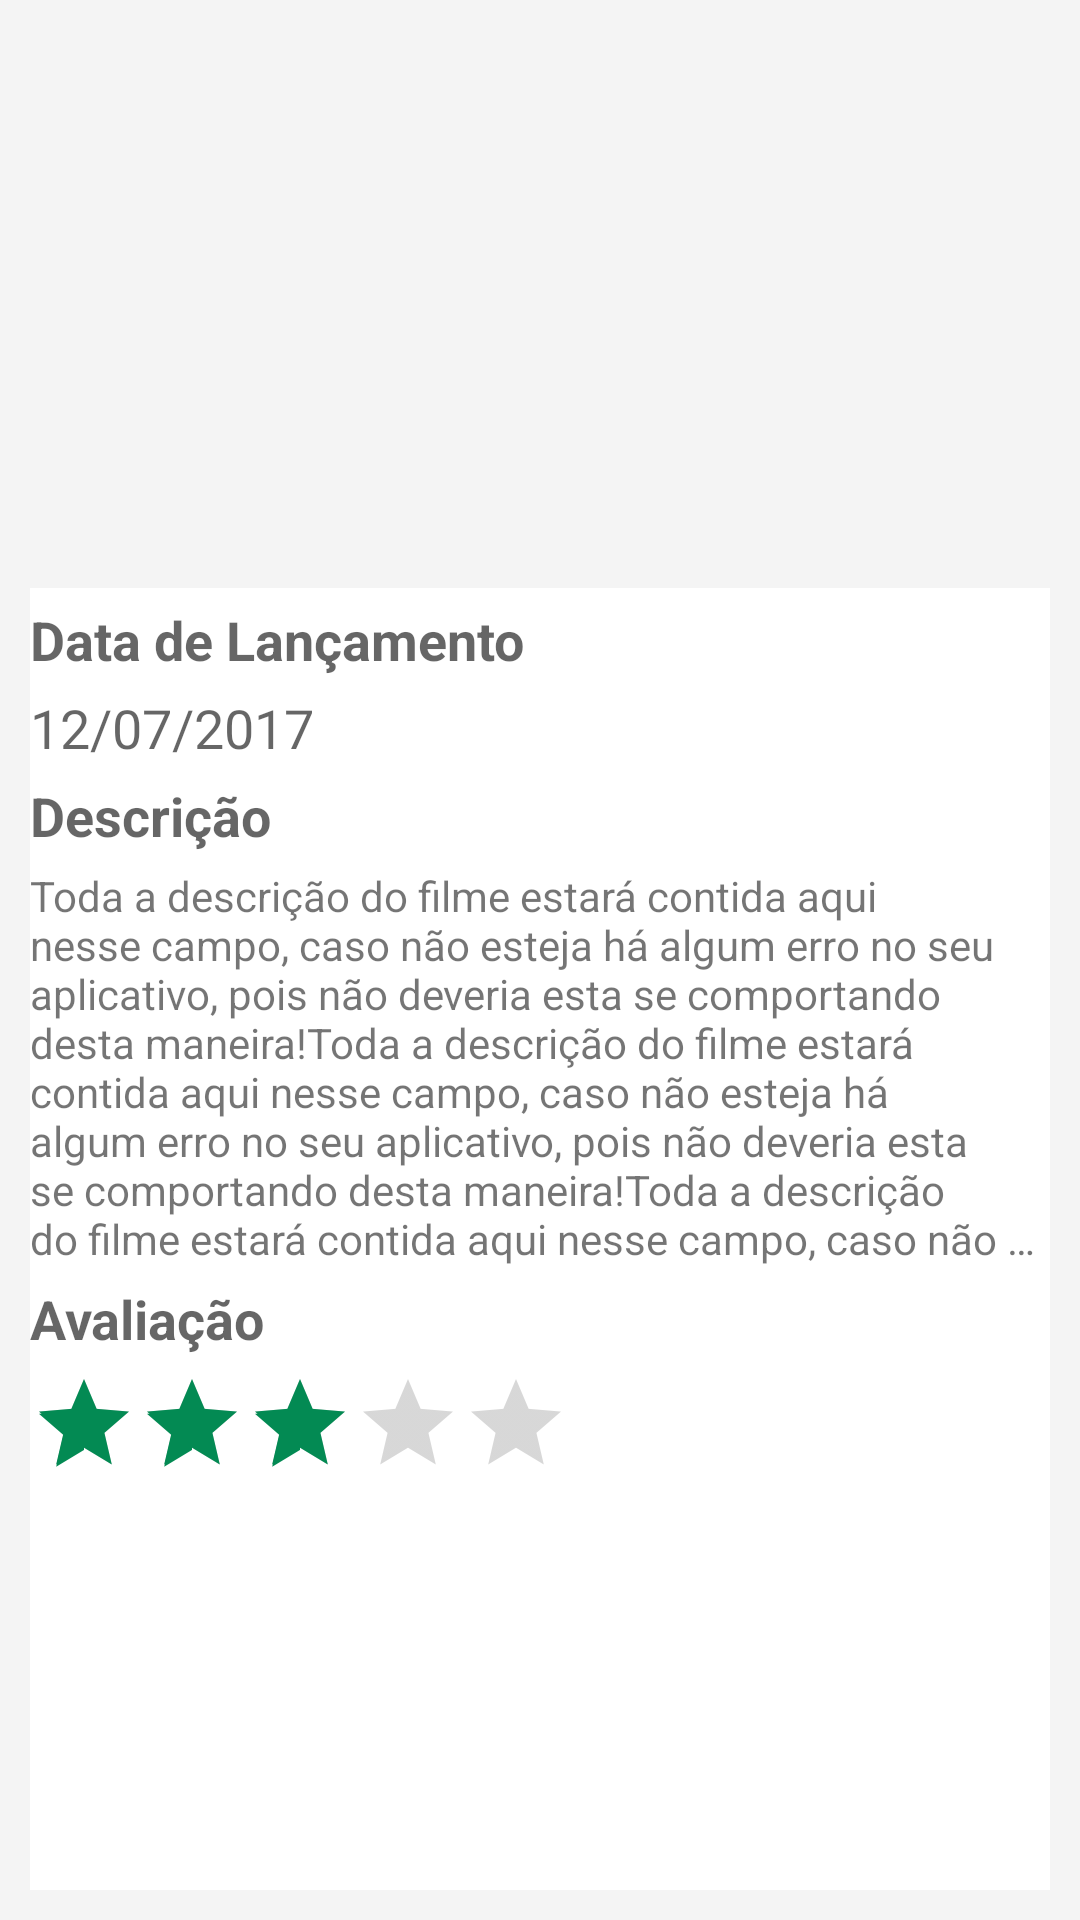

Reconstruct the res/layout file that produces this screen, plus the resources it refers to.
<!-- AndroidManifest.xml: application theme AppTheme -->
<!-- res/layout/fragment_filme_detalhe.xml -->
<?xml version="1.0" encoding="utf-8"?>
<LinearLayout xmlns:android="http://schemas.android.com/apk/res/android"
    android:layout_width="match_parent"
    android:layout_height="match_parent"
    android:background="#F4F4F4"
    android:orientation="vertical"
    android:padding="10dp">

    <RelativeLayout
        android:layout_width="match_parent"
        android:layout_height="0dp"
        android:layout_weight="3">

        <ImageView
            android:id="@+id/item_poster"
            android:layout_width="match_parent"
            android:layout_height="wrap_content"
            android:adjustViewBounds="true"
            android:scaleType="centerCrop"
            android:src="@drawable/capa" />

        <TextView
            android:id="@+id/item_titulo"
            android:layout_width="match_parent"
            android:layout_height="wrap_content"
            android:layout_alignBottom="@id/item_poster"
            android:background="#D8000000"
            android:gravity="center"
            android:padding="5dp"
            android:text="Capitão América"
            android:textAppearance="?android:textAppearanceLarge"
            android:textColor="@android:color/white"
            android:textStyle="bold" />


    </RelativeLayout>


    <LinearLayout
        android:layout_width="match_parent"
        android:layout_height="0dp"
        android:layout_weight="7"
        android:background="@android:color/white"
        android:orientation="vertical">

        <TextView
            android:layout_width="match_parent"
            android:layout_height="wrap_content"
            android:layout_marginTop="5dp"
            android:text="Data de Lançamento"
            android:textAppearance="?android:textAppearanceMedium"
            android:textStyle="bold" />

        <TextView
            android:id="@+id/item_data"
            android:layout_width="match_parent"
            android:layout_height="wrap_content"
            android:layout_marginTop="5dp"
            android:text="12/07/2017"
            android:textAppearance="?android:textAppearanceMedium" />

        <TextView
            android:layout_width="match_parent"
            android:layout_height="wrap_content"
            android:layout_marginTop="5dp"
            android:text="Descrição"
            android:textAppearance="?android:textAppearanceMedium"
            android:textStyle="bold" />

        <TextView
            android:id="@+id/item_desc"
            android:layout_width="match_parent"
            android:layout_height="wrap_content"
            android:layout_marginTop="5dp"
            android:maxLines="8"
            android:ellipsize="end"
            android:text="Toda a descrição do filme estará contida aqui nesse campo, caso não esteja há algum erro no seu aplicativo, pois não deveria esta se comportando desta maneira!Toda a descrição do filme estará contida aqui nesse campo, caso não esteja há algum erro no seu aplicativo, pois não deveria esta se comportando desta maneira!Toda a descrição do filme estará contida aqui nesse campo, caso não esteja há algum erro no seu aplicativo, pois não deveria esta se comportando desta maneira!"
            android:textAppearance="?android:textAppearanceSmall" />

        <TextView

            android:layout_width="match_parent"
            android:layout_height="wrap_content"
            android:layout_marginTop="5dp"
            android:text="Avaliação"
            android:textAppearance="?android:textAppearanceMedium"
            android:textStyle="bold" />

        <RatingBar
            android:id="@+id/item_avaliacao"
            style="@style/Widget.AppCompat.RatingBar.Indicator"
            android:layout_width="wrap_content"
            android:layout_height="wrap_content"
            android:layout_marginTop="5dp"
            android:numStars="5"
            android:rating="3" />


    </LinearLayout>


</LinearLayout>
<!-- resources referenced by this layout -->
<resources>
  <style name="AppTheme" parent="Theme.AppCompat.Light.DarkActionBar">
          
          <item name="colorPrimary">@color/colorPrimary</item>
          <item name="colorPrimaryDark">@color/colorPrimaryDark</item>
          <item name="colorAccent">@color/colorAccent</item>
      </style>
  <color name="colorPrimary">#038A53</color>
  <color name="colorPrimaryDark">#012624</color>
  <color name="colorAccent">#038A53</color>
</resources>
